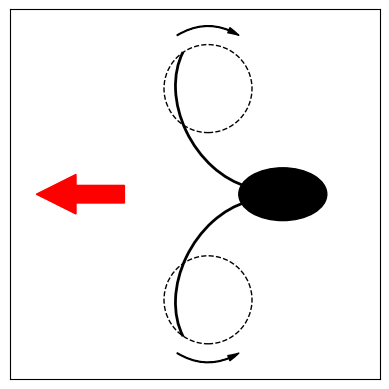

Recreate this plot in Python.
#!/usr/bin/env python3

import numpy as np
import matplotlib.pyplot as plt
import matplotlib.patches as patches

def drawChlamy(ax):
    ax.tick_params(labelbottom=False,
            labelleft=False,
            labelright=False,
            labeltop=False)
    ax.tick_params(bottom=False,
            left=False,
            right=False,
            top=False)
    ax.set_xlim(-3.1, 1.1)
    ax.set_ylim(-2.10, 2.10)
    ax.set_aspect('equal')
    e = patches.Ellipse(xy=(0, 0), width=1.0, height=0.6, fc='k', ec='k', zorder=1)
    ax.add_patch(e)
    arm0 = patches.Arc(xy=(-0.4, -1.0), width=2.0, height=1.5, angle=180-120, theta1=30, theta2=160, linewidth=2, color="k", zorder=0)
    arm1 = patches.Arc(xy=(-0.4, 1.0), width=2.0, height=1.5, angle=180-60, theta1=20, theta2=150, linewidth=2, color="k", zorder=0)
    ax.add_patch(arm0)
    ax.add_patch(arm1)

    c0 = patches.Circle(xy=(-0.85, -1.2), radius=0.5, fc='w', ec='k', ls='--', fill=False, zorder=2)
    c1 = patches.Circle(xy=(-0.85, 1.2), radius=0.5, fc='w', ec='k', ls='--', fill=False, zorder=2)
    ax.add_patch(c0)
    ax.add_patch(c1)

    style = "Simple,tail_width=0.5,head_width=4,head_length=8"
    kw = dict(arrowstyle=style, color='k')
    ang1 = 5*np.pi/6
    ang2 = 7*np.pi/6
    arc1 = patches.FancyArrowPatch((-0.85+0.7*np.cos(ang1+np.pi/2),-1.2+0.7*np.sin(ang1+np.pi/2)), (-0.85+0.7*np.cos(ang2+np.pi/2),-1.2+0.7*np.sin(ang2+np.pi/2)),connectionstyle=f'arc3,rad={0.3}',shrinkA=0,shrinkB=0,**kw)
    arc2 = patches.FancyArrowPatch((-0.85+0.7*np.cos(ang2-np.pi/2),1.2+0.7*np.sin(ang2-np.pi/2)), (-0.85+0.7*np.cos(ang1-np.pi/2),1.2+0.7*np.sin(ang1-np.pi/2)),connectionstyle=f'arc3,rad={-0.3}',shrinkA=0,shrinkB=0,**kw)
    ax.add_patch(arc1)
    ax.add_patch(arc2)

    ax.arrow(
            x=-1.8, y=0.0,
            dx=-1.0, dy=0,
            width=0.20,
            head_width=0.45,
            head_length=0.45,
            length_includes_head=True,
            color='red'
            )


def main():
    fig, ax = plt.subplots(1, 1)
    drawChlamy(ax)
    plt.show()


if __name__ == '__main__':
    main()
